Run: headless pygame with SDL's dummy video driver; simulated clock (each Clock.tick advances the game by its frame time, no real sleeping); random seed 0; keys injected as events and as key.get_pressed() state; no mouse input.
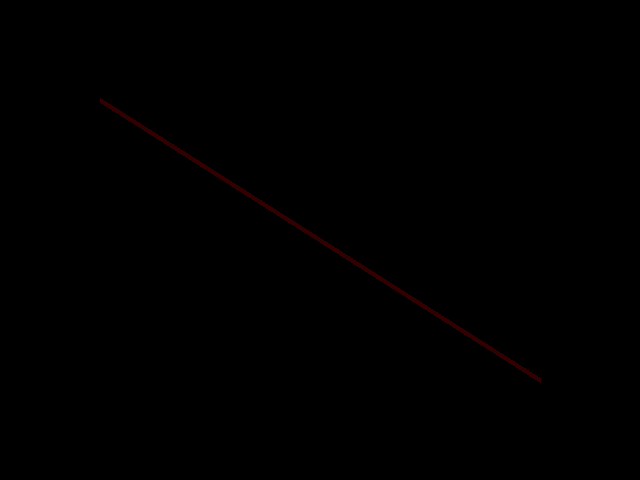
Frame 1 of 4 · flips 1–60 · no input
Frame 2 of 4 · flips 61–180 · tapped SPACE, RETURN · held RIGHT (→), D · screen unchanged from frame 1, image omitted
Frame 3 of 4 · flips 181–300 · held DOWN (↓), S · screen unchanged from frame 2, image omitted
Frame 4 of 4 · flips 301–420 · held LEFT (←), A, UP (↑), W · screen unchanged from frame 3, image omitted

The pygame program that drew these frames:

import pygame

# Initialize Pygame
pygame.init()

# Set up the display
SCREEN_WIDTH = 640
SCREEN_HEIGHT = 480
screen = pygame.display.set_mode((SCREEN_WIDTH, SCREEN_HEIGHT))
pygame.display.set_caption("Translucent Line")

# Create a transparent surface
transparent_surface = pygame.Surface((SCREEN_WIDTH, SCREEN_HEIGHT), pygame.SRCALPHA)

# Set the alpha (transparency) value for the surface
alpha_value = 50  # Adjust as needed (0 to 255)
transparent_surface.set_alpha(alpha_value)

# Define line color (fully opaque)
line_color = (255, 0, 0)  # Red

# Main game loop
running = True
while running:
    for event in pygame.event.get():
        if event.type == pygame.QUIT:
            running = False

    # Clear the screen
    screen.fill((0, 0, 0))

    # Draw a line with the specified color on the transparent surface
    pygame.draw.line(transparent_surface, line_color, (100, 100), (540, 380), 5)  # The "5" is the line thickness

    # Blit the transparent surface onto the screen
    screen.blit(transparent_surface, (0, 0))

    # Update the display
    pygame.display.flip()

# Quit Pygame
pygame.quit()
